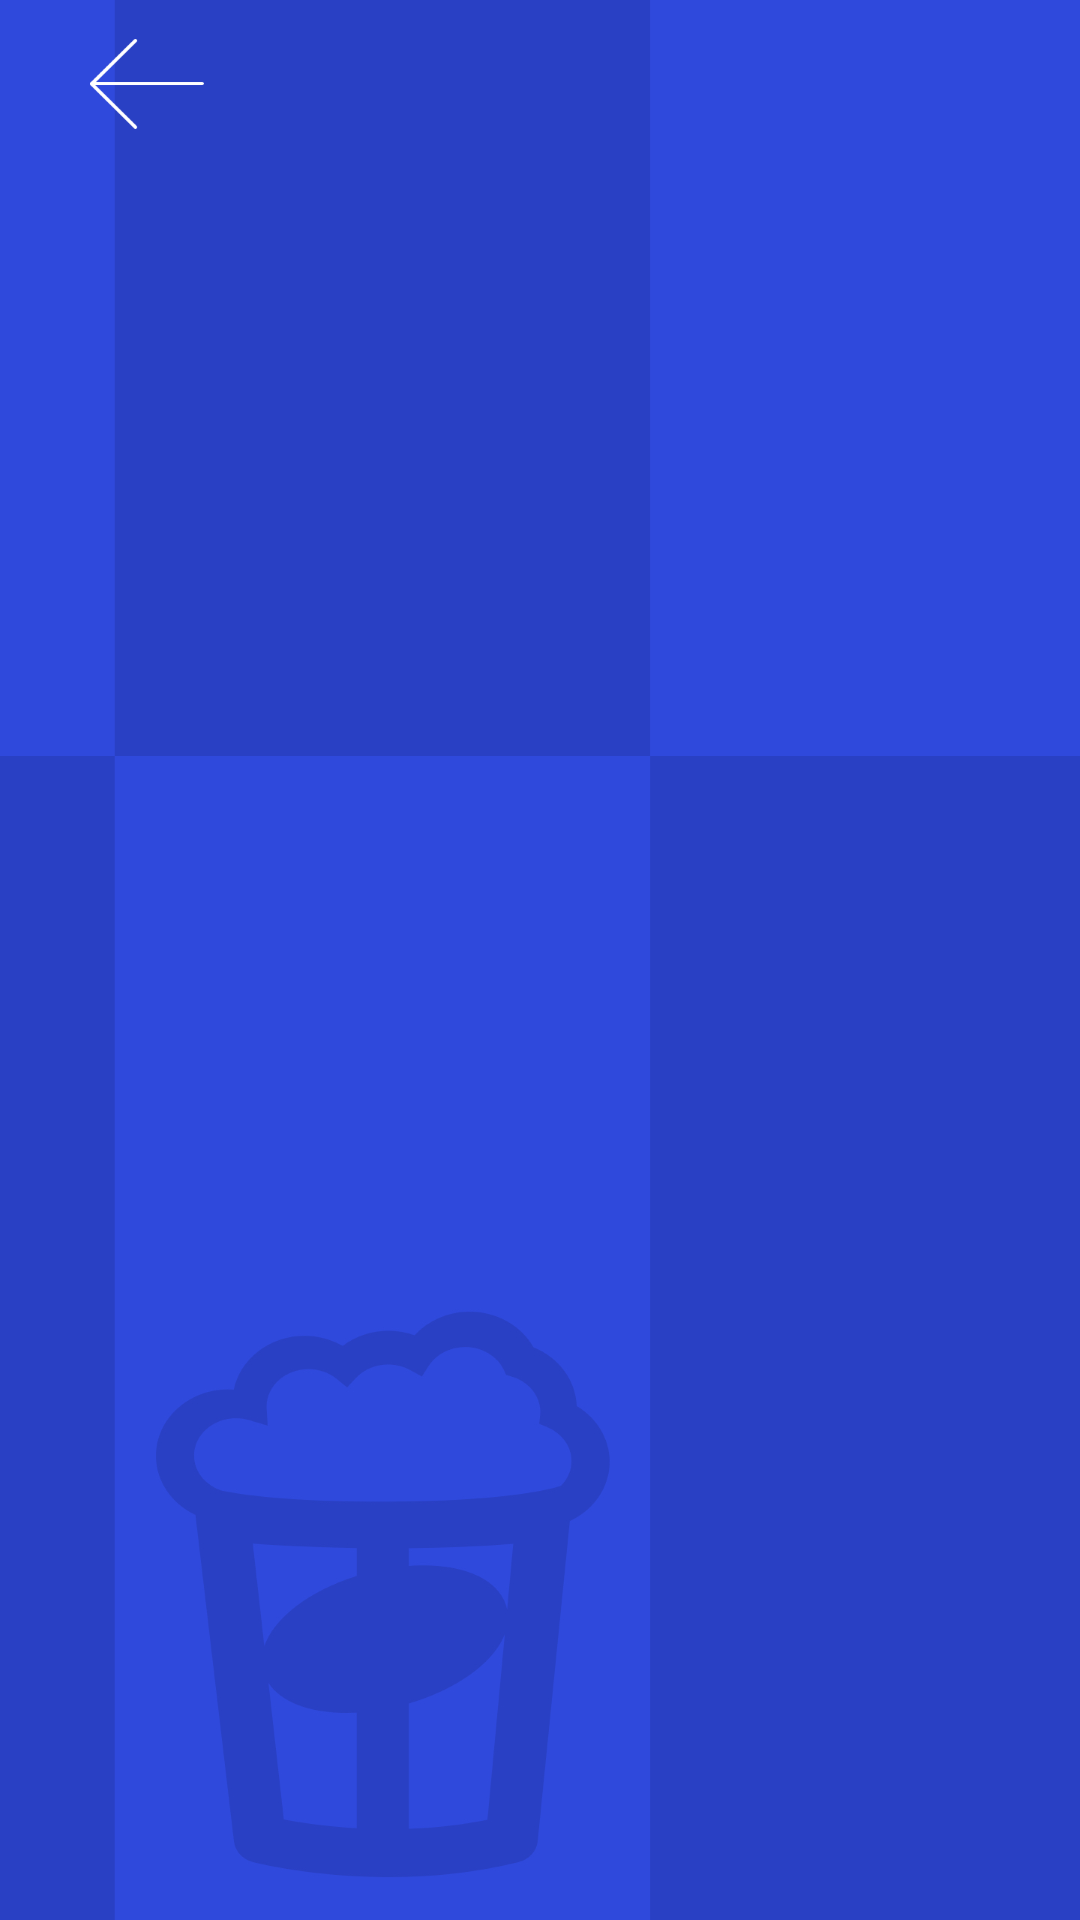

Produce the Android XML layout that renders to this screen, including the resource entries it uses.
<!-- AndroidManifest.xml: application theme AppTheme -->
<!-- res/layout/activity_movie_details.xml -->
<?xml version="1.0" encoding="utf-8"?>
<layout xmlns:android="http://schemas.android.com/apk/res/android"
    xmlns:app="http://schemas.android.com/apk/res-auto">

    <androidx.constraintlayout.widget.ConstraintLayout
        android:layout_width="match_parent"
        android:layout_height="match_parent">

        <ImageView
            android:layout_width="match_parent"
            android:layout_height="match_parent"
            android:contentDescription="@string/activity_splash_screen_image_description"
            android:scaleType="centerCrop"
            android:src="@drawable/splashscreen"
            app:layout_constraintBottom_toTopOf="parent"
            app:layout_constraintLeft_toLeftOf="parent"
            app:layout_constraintRight_toRightOf="parent"
            app:layout_constraintTop_toTopOf="parent" />

        <androidx.appcompat.widget.Toolbar
            android:id="@+id/toolbarMovieDetails"
            android:layout_width="match_parent"
            android:layout_height="?attr/actionBarSize"
            android:theme="@style/AppTheme.AppBarOverlay"
            app:layout_constraintBottom_toTopOf="@+id/fragment_container_movie_details"
            app:layout_constraintEnd_toEndOf="parent"
            app:layout_constraintStart_toStartOf="parent"
            app:layout_constraintTop_toTopOf="parent">

            <ImageView
                android:id="@+id/backArrow"
                android:layout_width="wrap_content"
                android:layout_height="wrap_content"
                android:layout_marginLeft="@dimen/toolbar_left_margin_to_icon"
                android:background="?android:attr/selectableItemBackgroundBorderless"
                android:src="@drawable/back" />
        </androidx.appcompat.widget.Toolbar>

        <FrameLayout
            android:id="@+id/fragment_container_movie_details"
            android:layout_width="match_parent"
            android:layout_height="0dp"
            app:layout_constraintBottom_toBottomOf="parent"
            app:layout_constraintEnd_toEndOf="parent"
            app:layout_constraintStart_toStartOf="parent"
            app:layout_constraintTop_toBottomOf="@+id/toolbarMovieDetails"
            app:layout_constraintVertical_weight="1" />

    </androidx.constraintlayout.widget.ConstraintLayout>
</layout>
<!-- resources referenced by this layout -->
<resources>
  <dimen name="toolbar_left_margin_to_icon">30dp</dimen>
  <!-- drawable back: png bitmap (drawable-hdpi, 661 bytes) -->
  <!-- drawable splashscreen: png bitmap (drawable-hdpi, 15101 bytes) -->
  <string name="activity_splash_screen_image_description">Splash Screen Image</string>
  <style name="AppTheme.AppBarOverlay" parent="ThemeOverlay.AppCompat.Dark.ActionBar">
          <item name="android:windowActivityTransitions">true</item>
      </style>
  <style name="AppTheme" parent="Theme.AppCompat.Light.NoActionBar">
          <item name="colorPrimary">@color/colorPrimary</item>
          <item name="colorPrimaryDark">@color/colorPrimaryDark</item>
          <item name="colorAccent">@color/colorAccent</item>
  
          
          <item name="android:windowActivityTransitions">true</item>
      </style>
  <color name="colorPrimary">@color/colorBlack</color>
  <color name="colorPrimaryDark">@color/colorBlack</color>
  <color name="colorAccent">@color/colorBlack</color>
  <color name="colorBlack">@android:color/black</color>
</resources>
